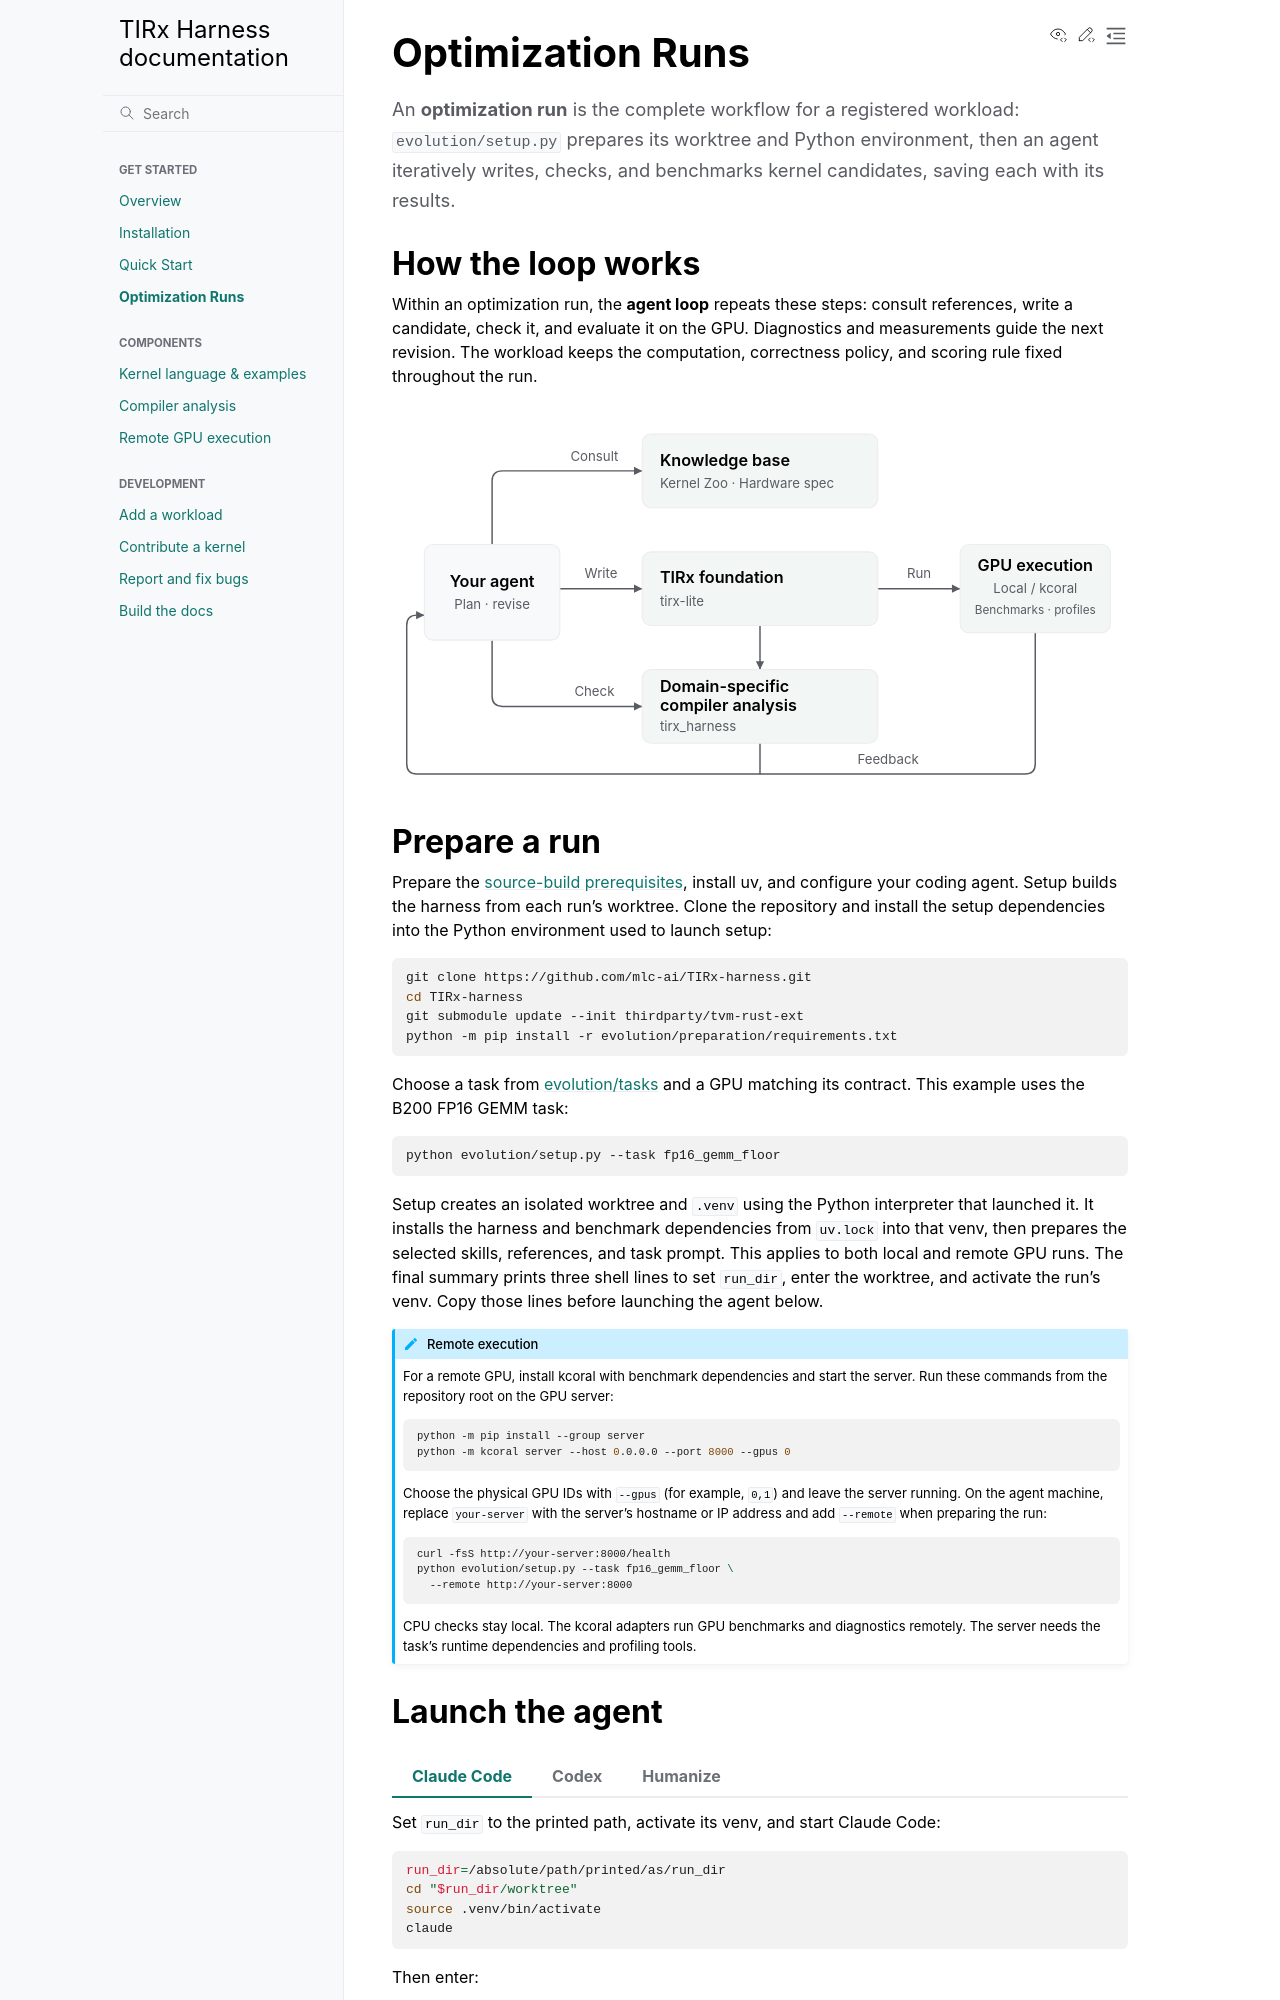

repository: mlc-ai/TIRx-harness · page: docs/optimization-runs.html · generator: sphinx

# Optimization Runs

```{container} lead
An **optimization run** is the complete workflow for a registered workload:
`evolve init` prepares its worktree and Python environment, then an agent
iteratively writes, checks, and benchmarks kernel candidates, saving each with
its results.
```

## How the loop works

Within an optimization run, the **agent loop** repeats these steps: consult
references, write a candidate, check it, and evaluate it on the GPU. Diagnostics
and measurements guide the next revision. The workload keeps the computation,
correctness policy, and scoring rule fixed throughout the run.

````{container} agent-loop-diagram
```{raw} html
:file: _static/agent-loop.svg
```
````

## Prepare a run

Prepare the [source-build prerequisites](installation.md#build-from-source),
install uv, and configure your coding agent. Setup builds the harness from
each run's worktree. Clone the repository; `uv run` installs the setup tool on
first use:

```bash
git clone https://github.com/mlc-ai/TIRx-harness.git
cd TIRx-harness
```

Choose a task from {repo}`evolution/tasks` and a GPU matching its contract.
This example uses the B200 FP16 GEMM task:

```bash
uv run --package tirx-evolution evolve init --task fp16_gemm_floor
```

Setup creates an isolated worktree and `.venv` using the Python interpreter
that launched it. It installs the harness and benchmark dependencies from
`uv.lock` into that venv, then prepares the selected skills, references, and
task prompt. This applies to both local and remote GPU runs. The final summary
prints three shell lines to set `run_dir`, enter the worktree, and activate
the run's venv. Copy those lines before launching the agent below.

(select-remote-execution)=
````{admonition} Remote execution
:class: note

For a remote GPU, install kcoral with benchmark dependencies and start the
server. Run these commands from the repository root on the GPU server:

```bash
python -m pip install --group server
python -m kcoral server --host 0.0.0.0 --port 8000 --gpus 0
```

Choose the physical GPU IDs with `--gpus` (for example, `0,1`) and leave the
server running. On the agent machine, replace `your-server` with the server's
hostname or IP address and add `--remote` when preparing the run:

```bash
curl -fsS http://your-server:8000/health
uv run --package tirx-evolution evolve init --task fp16_gemm_floor \
  --remote http://your-server:8000
```

CPU checks stay local. The kcoral adapters run GPU benchmarks and diagnostics
remotely. The server needs the task's runtime dependencies and profiling tools.
````
